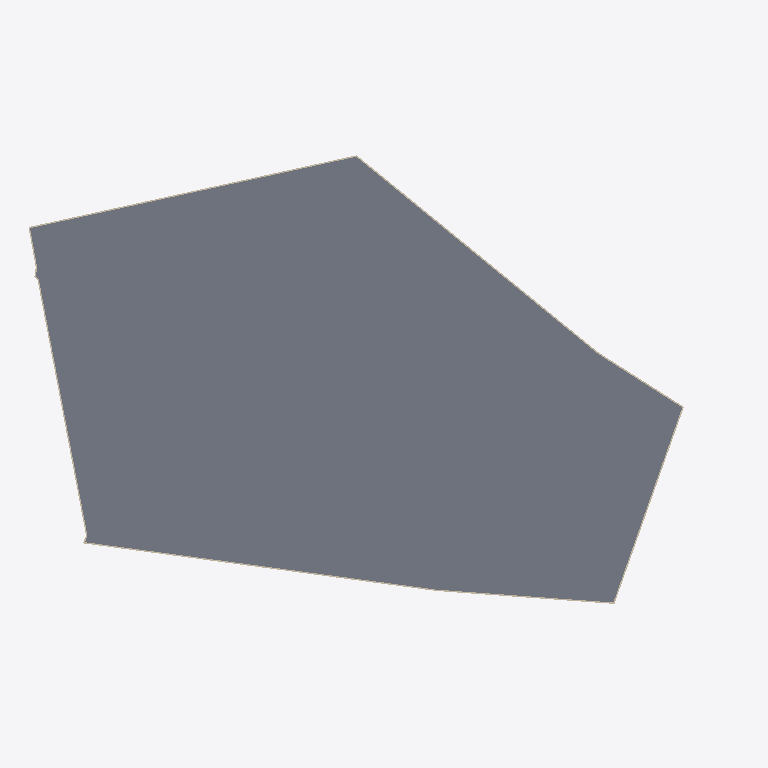
Plan cut of the same IFC building model at storey 'U-B2' (level -7.00 m, cut at -5.60 m), seen from above with north up, elements coloured by IFC class (only those large enough to see are counted): 8 walls (beige), 1 slab (grey). Cut surfaces are drawn darker.
Extent 184.1 m × 118.4 m × 108.3 m (x, y, z). Storeys (64): U-B1 at -10.50 m; U-B2 at -7.00 m; U-B3 at -3.50 m; H-GF at 0.00 m; T-GF at 0.00 m; P-GF at 0.00 m; O-GF at 0.00 m; E-GF at 0.00 m; U-Roof at 0.00 m; T-L2 at 4.50 m; O-L2 at 4.50 m; E-L1 at 4.50 m; P-L at 5.00 m; H-L2 at 6.00 m; T-L3 at 7.70 m; E-L2 at 7.70 m. Elements (486): 150 IfcSlab, 96 IfcMember, 71 IfcCurtainWall, 53 IfcBuildingElementProxy, 42 IfcPlate, 38 IfcWall, 26 IfcRailing, 5 IfcRoof, 3 IfcSolarDevice, 2 IfcCovering.

HEADER;
FILE_DESCRIPTION(('ViewDefinition[DesignTransferView]'),'2;1');
FILE_NAME('/dev/null','2026-11-09T22:25:47+00:00',(''),(''),'IfcOpenShell 0.9.0.post1','IfcOpenShell 0.9.0.post1','Nobody');
FILE_SCHEMA(('IFC4'));
ENDSEC;
DATA;
#1=IFCPROJECT('0gpBA2oa99wOgKQ1RHDsRZ',$,'Option B — twin towers on a podium',$,$,$,$,(#10),#5);
#12=IFCSITE('2ZanTT1Uj2KR62Vimk3uoD',$,'Site',$,$,#426,#421,$,$,$,$,$,$,$);
#430=IFCBUILDING('3lK_gl$oP79O8raMP9EcW0',$,'Hotel tower','Hotel',$,$,$,$,$,$,$,$);
#45316=IFCBUILDING('3lSsQFMBL3rvw0z34fQJKF',$,'Residential tower','Residential',$,$,$,$,$,$,$,$);
#79868=IFCBUILDING('06eAAT9Fv49QtvRuYvvg1W',$,'Podium (retail + conference)','Retail',$,$,$,$,$,$,$,$);
#83326=IFCBUILDING('24K6yWzhX43fpmjbogP3je',$,'North office wing','Office',$,$,$,$,$,$,$,$);
#94125=IFCBUILDING('1M04VXicD1hgcFz2y$WcSX',$,'Existing corner office (parcel 1133/12)','Office (existing, kept)',$,$,$,$,$,$,$,$);
#107477=IFCBUILDING('1Mn7NXyS91jvZyegi80o0S',$,'Underground parking','Parking / technical',$,$,$,$,$,$,$,$);
#437=IFCBUILDINGSTOREY('3R4BNptrD6Wfx1xAc$bGrB',$,'H-GF',$,$,#448,$,$,$,0.0);
#1609=IFCBUILDINGSTOREY('3CTKZ3V1D5bwRwysTDFAP7',$,'H-L2',$,$,#1619,$,$,$,6.0);
#2806=IFCBUILDINGSTOREY('0vFdZmiOjDneka8Gc5fVHx',$,'H-L3',$,$,#2816,$,$,$,11.0);
#4496=IFCBUILDINGSTOREY('3k3Tw0MN17Kum5RWb3PS1T',$,'H-L4',$,$,#4506,$,$,$,14.3);
#6184=IFCBUILDINGSTOREY('2P63CQw7D6Rec3ajlVI5Wf',$,'H-L5',$,$,#6194,$,$,$,17.6);
#7872=IFCBUILDINGSTOREY('3Y6M1AEwjFFAD_ZzI$YNZs',$,'H-L6',$,$,#7882,$,$,$,20.9);
#9560=IFCBUILDINGSTOREY('2qvWH2CDPFGgjy$84FZuAH',$,'H-L7',$,$,#9570,$,$,$,24.2);
#11248=IFCBUILDINGSTOREY('0W$mQ_BqDFCfITqKT_r8eM',$,'H-L8',$,$,#11258,$,$,$,27.5);
#12936=IFCBUILDINGSTOREY('1i1QXt1CrAlQ65$VlkjDC6',$,'H-L9',$,$,#12946,$,$,$,30.8);
#14624=IFCBUILDINGSTOREY('3pXyTzlH19V8TKiucGCsgW',$,'H-L10',$,$,#14634,$,$,$,34.1);
#16312=IFCBUILDINGSTOREY('13HbgHoPrFBfad4SDhWMQ1',$,'H-L11',$,$,#16322,$,$,$,37.4);
#18000=IFCBUILDINGSTOREY('1CINLDBMvF8ejhfeth6szh',$,'H-L12',$,$,#18010,$,$,$,40.7);
#19688=IFCBUILDINGSTOREY('3lSwrTI_rFyAjL48PviKsg',$,'H-L13',$,$,#19698,$,$,$,44.0);
#21376=IFCBUILDINGSTOREY('0Kx9DCcLzEchTHuLSPE4tO',$,'H-L14',$,$,#21386,$,$,$,47.3);
#23064=IFCBUILDINGSTOREY('03du0hrrX2BPVEPHTVUbcC',$,'H-L15',$,$,#23074,$,$,$,50.6);
#24752=IFCBUILDINGSTOREY('3qnOMQMeXCNhFGGBTJEwP4',$,'H-L16',$,$,#24762,$,$,$,53.9);
#26440=IFCBUILDINGSTOREY('2Dn1UslwT4_fNKX5xmfSWA',$,'H-L17',$,$,#26450,$,$,$,57.2);
#28128=IFCBUILDINGSTOREY('1T17sfaOL0bfFJDEFeoIJG',$,'H-L18',$,$,#28138,$,$,$,60.5);
#29816=IFCBUILDINGSTOREY('3ZgVe5IZPDpAVu723eh7LU',$,'H-L19',$,$,#29826,$,$,$,63.8);
#31504=IFCBUILDINGSTOREY('36yKrxy7zFkRPyzyGvcSKy',$,'H-L20',$,$,#31514,$,$,$,67.1);
#33192=IFCBUILDINGSTOREY('1d3oFXO_P4uPZDcLrtIRPw',$,'H-L21',$,$,#33202,$,$,$,70.4);
#34880=IFCBUILDINGSTOREY('0AKm$k1hrCqBY5_iaszNoK',$,'H-L22',$,$,#34890,$,$,$,73.7);
#36568=IFCBUILDINGSTOREY('008wKOcvT0IOJWcsYyC8Uw',$,'H-L23',$,$,#36578,$,$,$,77.0);
#38256=IFCBUILDINGSTOREY('2CSNh0NLn8afoQWLrqCjC_',$,'H-L24',$,$,#38266,$,$,$,80.3);
#39944=IFCBUILDINGSTOREY('0IQM$LHh14BuKd0eQjE0Vo',$,'H-L25',$,$,#39954,$,$,$,83.6);
#41632=IFCBUILDINGSTOREY('3fYzoP2k17wASoXwbh2267',$,'H-L26',$,$,#41642,$,$,$,86.9);
#43320=IFCBUILDINGSTOREY('1dvuA8H3r4$RVzV1fc4cZ2',$,'H-L27',$,$,#43330,$,$,$,90.2);
#45008=IFCBUILDINGSTOREY('3XZ2NahAH9rgA4tqWyoCh7',$,'H-Roof',$,$,#45018,$,$,$,93.5);
#45322=IFCBUILDINGSTOREY('3NjyIIyff7_ev6kBI_F7m5',$,'T-GF',$,$,#45333,$,$,$,0.0);
#46379=IFCBUILDINGSTOREY('01ZMAcALj6kx7sNvZzkmWf',$,'T-L2',$,$,#46389,$,$,$,4.5);
#47684=IFCBUILDINGSTOREY('10WyzGNJz7pBjOLGxuBrpH',$,'T-L3',$,$,#47694,$,$,$,7.7);
#48953=IFCBUILDINGSTOREY('3QE2gHIWT5$v46aCxEAzhF',$,'T-L4',$,$,#48963,$,$,$,10.9);
#50222=IFCBUILDINGSTOREY('1RgBa2SYLDDxSfioGWDQbh',$,'T-L5',$,$,#50232,$,$,$,14.1);
#51521=IFCBUILDINGSTOREY('0plaJJ2lnBuh6Gt_Djw3ke',$,'T-L6',$,$,#51531,$,$,$,17.3);
#52790=IFCBUILDINGSTOREY('3orU$f18LFXQcpE164vJ3A',$,'T-L7',$,$,#52800,$,$,$,20.5);
#54059=IFCBUILDINGSTOREY('2OojU5WCT9mOxcza8CE95o',$,'T-L8',$,$,#54069,$,$,$,23.7);
#55358=IFCBUILDINGSTOREY('2K6pGZxrH4f8xxn4t_5BnU',$,'T-L9',$,$,#55368,$,$,$,26.9);
#56627=IFCBUILDINGSTOREY('3bH1m9_fv4GB$ewZFaFoss',$,'T-L10',$,$,#56637,$,$,$,30.1);
#57896=IFCBUILDINGSTOREY('3DfFDqWWH7OvdZ$FrnCReP',$,'T-L11',$,$,#57906,$,$,$,33.3);
#59195=IFCBUILDINGSTOREY('0QWGF1pMv3X9u6_VGC9Ub8',$,'T-L12',$,$,#59205,$,$,$,36.5);
#60464=IFCBUILDINGSTOREY('1YqwbvK9TD$uxl_E5YeF5h',$,'T-L13',$,$,#60474,$,$,$,39.7);
#61733=IFCBUILDINGSTOREY('08kG$6atPCKA2hnmdhe9yB',$,'T-L14',$,$,#61743,$,$,$,42.9);
#63032=IFCBUILDINGSTOREY('2Jh$m9Udf1o8byZ6moNmyT',$,'T-L15',$,$,#63042,$,$,$,46.1);
#64301=IFCBUILDINGSTOREY('2fPrOAO1nByfV30TwzC1eG',$,'T-L16',$,$,#64311,$,$,$,49.3);
#65570=IFCBUILDINGSTOREY('0X9cdP0JrBV9i$$Rqij2Nu',$,'T-L17',$,$,#65580,$,$,$,52.5);
#66869=IFCBUILDINGSTOREY('3V0eVp3T9AP9hY9rex5Y8z',$,'T-L18',$,$,#66879,$,$,$,55.7);
#68138=IFCBUILDINGSTOREY('3xKITSE$H3e9KiZHKoBDwj',$,'T-L19',$,$,#68148,$,$,$,58.9);
#69407=IFCBUILDINGSTOREY('3_1aFS4Vf8Ev7RozfdaOZM',$,'T-L20',$,$,#69417,$,$,$,62.1);
#70706=IFCBUILDINGSTOREY('0YmRp4aN1Fbu11p$3Ai4d4',$,'T-L21',$,$,#70716,$,$,$,65.3);
#71975=IFCBUILDINGSTOREY('2koNOZ5ZX2P8cPKNAHMovw',$,'T-L22',$,$,#71985,$,$,$,68.5);
#73244=IFCBUILDINGSTOREY('1ngPqEfb59EP48ZlyLKrAy',$,'T-L23',$,$,#73254,$,$,$,71.7);
#74543=IFCBUILDINGSTOREY('0ftoQlQVn2rRGNzYJzepHL',$,'T-L24',$,$,#74553,$,$,$,74.9);
#75812=IFCBUILDINGSTOREY('0leHAYs3bBGernw$me1tjW',$,'T-L25',$,$,#75822,$,$,$,78.1);
#77081=IFCBUILDINGSTOREY('3OqetSqQD0Fhxxp_X4Ys76',$,'T-L26',$,$,#77091,$,$,$,81.3);
#78380=IFCBUILDINGSTOREY('05GmqH_4X3gg4sW$Av9cLT',$,'T-L27',$,$,#78390,$,$,$,84.5);
#79649=IFCBUILDINGSTOREY('2bZVhPfh5F88U9gwRjigyo',$,'T-Roof',$,$,#79659,$,$,$,87.7);
#79874=IFCBUILDINGSTOREY('3Jo4lpZlH139gud_ARp18m',$,'P-GF',$,$,#79885,$,$,$,0.0);
#81541=IFCBUILDINGSTOREY('2CqrqYYRP3_vKtL2QsNto7',$,'P-L',$,$,#81551,$,$,$,5.0);
#83203=IFCBUILDINGSTOREY('28T7zbkOHCng$Fx_FtaLXb',$,'P-Roof',$,$,#83213,$,$,$,9.5);
#83332=IFCBUILDINGSTOREY('2ccIPEBtf1MgeWX8pTSpar',$,'O-GF',$,$,#83343,$,$,$,0.0);
#85074=IFCBUILDINGSTOREY('10AWn6hgP9rBhlfnEu1o4J',$,'O-L2',$,$,#85084,$,$,$,4.5);
#86845=IFCBUILDINGSTOREY('3T6xZl8k13FfqR2U32uLWA',$,'O-L3',$,$,#86855,$,$,$,8.1);
#88616=IFCBUILDINGSTOREY('1Bb9p7xkv6DQYNujp7Ecr2',$,'O-L4',$,$,#88626,$,$,$,11.7);
#90387=IFCBUILDINGSTOREY('1zRVxeuZr7ZwHWSoLm3qbH',$,'O-L5',$,$,#90397,$,$,$,15.3);
#107877=IFCSLAB('14rTjUEvf5GOQNKwI9igbX',$,'U-B2 slab',$,$,#107890,#107879,$,.FLOOR.);
#108039=IFCWALL('0mjPtH3B568A8JxExvHyU2',$,'U-B2 ext wall 5',$,$,#108051,#108041,$,.SOLIDWALL.);
#108164=IFCWALL('0l5kJAc$rE1vx27cCCGcnJ',$,'U-B2 ext wall 10',$,$,#108176,#108166,$,.SOLIDWALL.);
#108139=IFCWALL('0jJrtWAbn0yg6Rhglmrbsm',$,'U-B2 ext wall 9',$,$,#108151,#108141,$,.SOLIDWALL.);
#107989=IFCWALL('3BNv1tMHn4kesOuhKMKzBz',$,'U-B2 ext wall 3',$,$,#108001,#107991,$,.SOLIDWALL.);
#108089=IFCWALL('36khcIJ0j6Fe_NLuVL1Tj5',$,'U-B2 ext wall 7',$,$,#108101,#108091,$,.SOLIDWALL.);
#108064=IFCWALL('0qOGJlK3H9$Qa6cybv0Huq',$,'U-B2 ext wall 6',$,$,#108076,#108066,$,.SOLIDWALL.);
#108114=IFCWALL('2PL8IRsJfC0u$qL_ZI_TdP',$,'U-B2 ext wall 8',$,$,#108126,#108116,$,.SOLIDWALL.);
#108189=IFCWALL('2FsuNGI3f4LOzcD9wlEGJ8',$,'U-B2 ext wall 11',$,$,#108201,#108191,$,.SOLIDWALL.);
ENDSEC;
